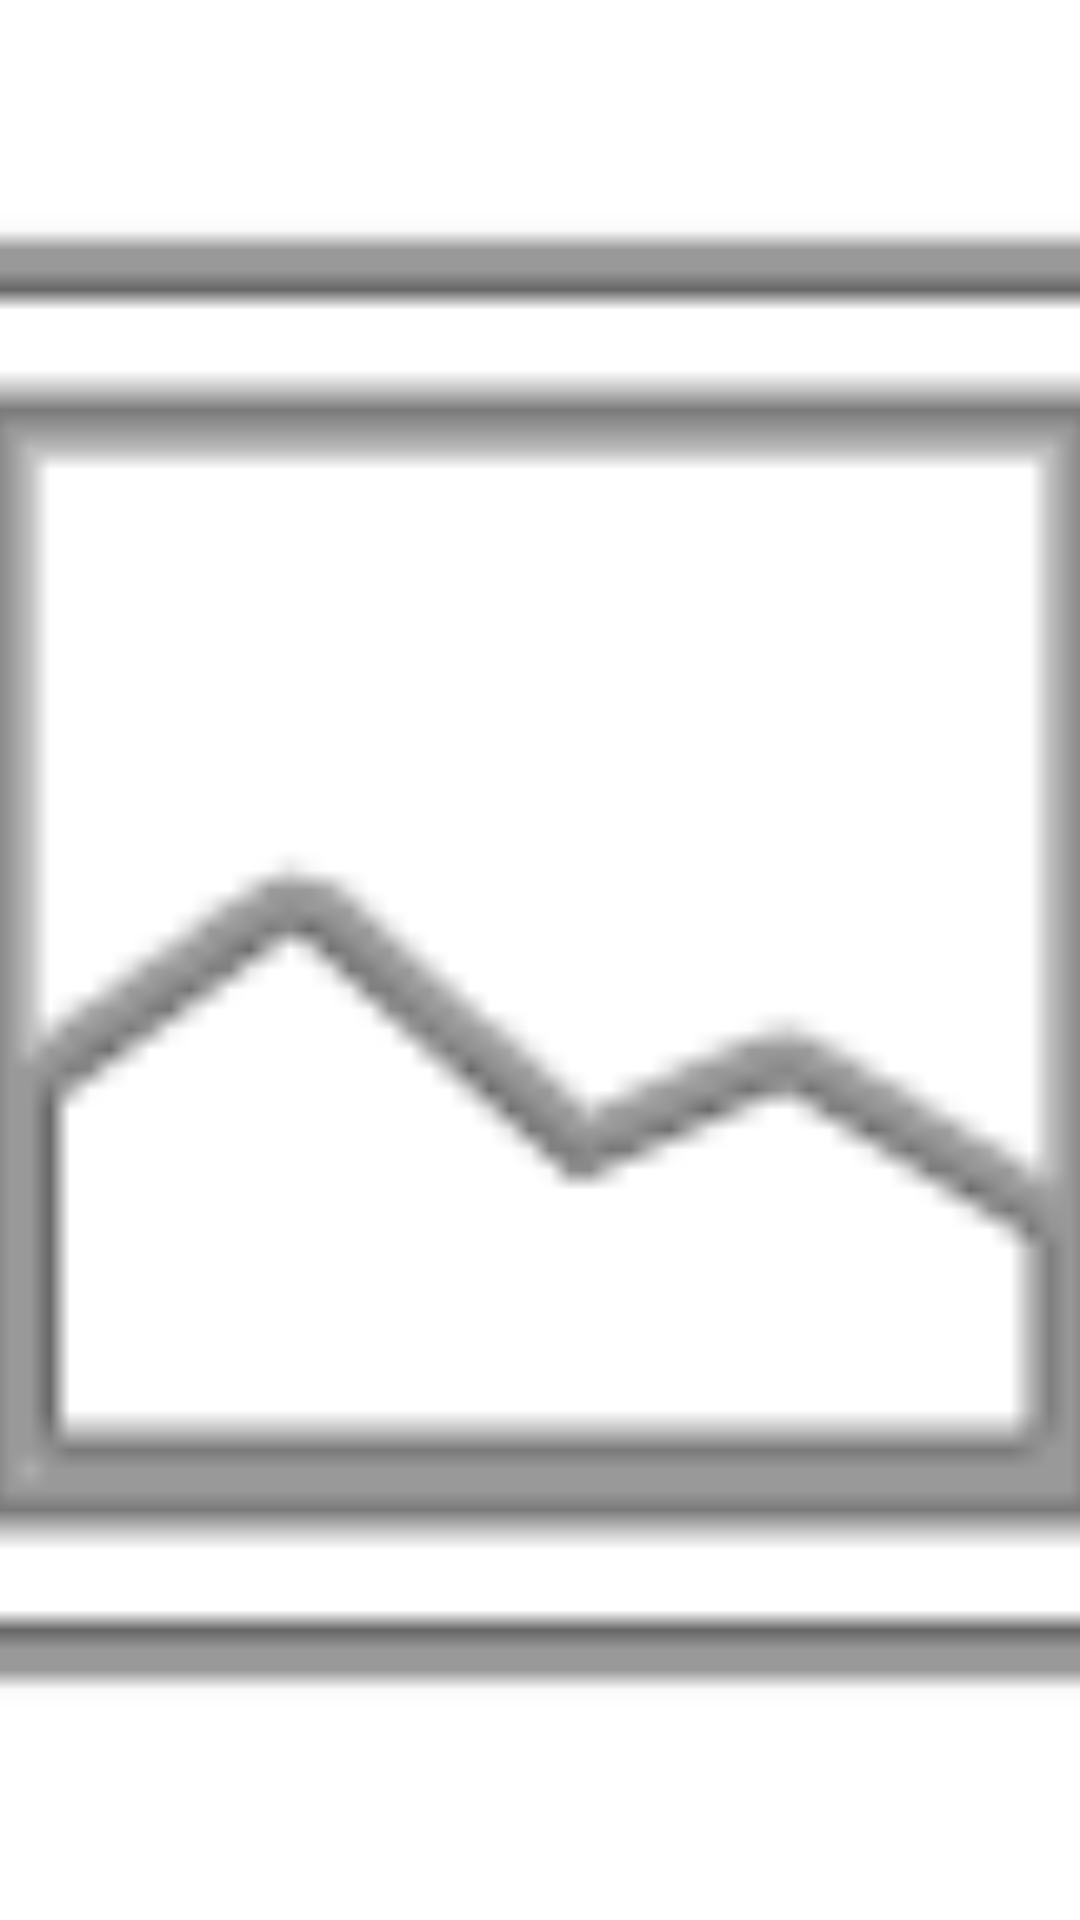

Android layout source for this screen:
<!-- AndroidManifest.xml: application theme Theme.AndroidMaterialDesign -->
<!-- res/layout/fragment_day.xml -->
<?xml version="1.0" encoding="utf-8"?>
<FrameLayout xmlns:android="http://schemas.android.com/apk/res/android"
    xmlns:tools="http://schemas.android.com/tools"
    android:layout_width="match_parent"
    android:layout_height="match_parent"
    xmlns:app="http://schemas.android.com/apk/res-auto"
    tools:context=".ui.main.viewpager.DayFragment">

    <ImageView
        android:id="@+id/image_view_day"
        android:layout_width="match_parent"
        android:layout_height="match_parent"
        android:scaleType="centerCrop"
        app:srcCompat="@android:drawable/ic_menu_gallery"
        android:contentDescription="@null" />

</FrameLayout>
<!-- resources referenced by this layout -->
<resources>
  <style name="Theme.AndroidMaterialDesign" parent="Theme.MaterialComponents.DayNight.NoActionBar">
          
          <item name="colorPrimary">@color/purple_500</item>
          <item name="colorPrimaryVariant">@color/purple_700</item>
          <item name="colorOnPrimary">@color/white</item>
          
          <item name="colorSecondary">@color/teal_200</item>
          <item name="colorSecondaryVariant">@color/teal_700</item>
          <item name="colorOnSecondary">@color/black</item>
          
          <item name="android:statusBarColor" tools:targetApi="l">?attr/colorPrimaryVariant</item>
          
      </style>
  <color name="purple_500">#FF6200EE</color>
  <color name="purple_700">#FF3700B3</color>
  <color name="white">#FFFFFFFF</color>
  <color name="teal_200">#FF03DAC5</color>
  <color name="teal_700">#FF018786</color>
  <color name="black">#FF000000</color>
</resources>
